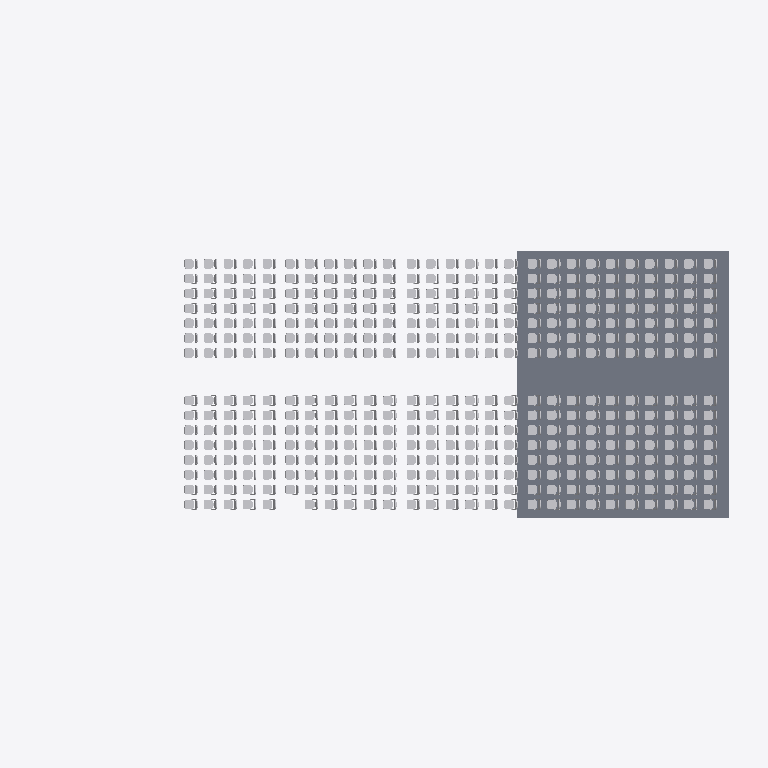
Plan cut of the same IFC building model at storey 'Nivel 4' (level 101.52 m, cut at 102.92 m), seen from above with north up, elements coloured by IFC class: 398 other elements (light grey), 2 slabs (grey). Cut surfaces are drawn darker.
Extent 32.0 m × 13.0 m × 6.5 m (x, y, z). Storeys (7): Nivel 0 at 100.35 m; Nivel 1 at 100.50 m; Nivel 2 at 100.84 m; Nivel 3 at 101.18 m; Nivel 4 at 101.52 m; Nivel 5 at 101.86 m; Nivel 6 at 104.50 m. Elements (619): 404 IfcFurnishingElement, 102 IfcBeam, 64 IfcColumn, 34 IfcSlab, 12 IfcWallStandardCase, 2 IfcStair, 1 IfcRoof.

HEADER;
FILE_DESCRIPTION(('ViewDefinition [CoordinationView_V2.0]','RevitIdentifiers [VersionGUID: 20abfbfe-ded4-412b-86b7-4137d02632a5, NumberOfSaves: 116]','CoordinateReference [CoordinateBase: Coordenadas compartidas, ProjectSite: Interno]'),'2;1');
FILE_NAME('test.ifc','2026-10-31T20:36:01-04:00',(''),(''),'ODA SDAI 24.11','Autodesk Revit 25.0.2.419 (ESP) - IFC 25.0.2.419','');
FILE_SCHEMA(('IFC2X3'));
ENDSEC;
DATA;
#27=IFCPROJECT('0wMkE4hcz9AvA9pAXiopeb',#18,'0001',$,$,'Nombre de proyecto','Estado de proyecto',(#22),#15065);
#63=IFCSITE('0wMkE4hcz9AvA9pAXioped',#18,'Default',$,$,#62,$,$,.ELEMENT.,(40,24,0,5493),(-3,-40,-59,-880065),0.0,$,$);
#32=IFCBUILDING('0wMkE4hcz9AvA9pAXiopea',#18,'',$,$,#30,$,'',.ELEMENT.,$,$,#31);
#35=IFCBUILDINGSTOREY('3Aw$FV5MbAufEo59pkoNgA',#18,'Nivel 0',$,'Nivel:Extremo inicial 8 mm',#34,$,'Nivel 0',.ELEMENT.,0.0);
#39=IFCBUILDINGSTOREY('3kSL0VGKv3gxJCujeqtuJj',#18,'Nivel 1',$,'Nivel:Extremo inicial 8 mm',#38,$,'Nivel 1',.ELEMENT.,0.15000000000000002);
#43=IFCBUILDINGSTOREY('3IjSBCZ7T5dP7PuFUlSRN6',#18,'Nivel 2',$,'Nivel:Extremo inicial 8 mm',#42,$,'Nivel 2',.ELEMENT.,0.4899999999999999);
#47=IFCBUILDINGSTOREY('3gHpc$9Yj019_0zhjdUHPu',#18,'Nivel 3',$,'Nivel:Extremo inicial 8 mm',#46,$,'Nivel 3',.ELEMENT.,0.8299999999999997);
#51=IFCBUILDINGSTOREY('3gHpc$9Yj019_0zhjdUH3b',#18,'Nivel 4',$,'Nivel:Extremo inicial 8 mm',#50,$,'Nivel 4',.ELEMENT.,1.17);
#55=IFCBUILDINGSTOREY('2_p4Klv9DEP8qS_mi$BjC3',#18,'Nivel 5',$,'Nivel:Extremo inicial 8 mm',#54,$,'Nivel 5',.ELEMENT.,1.51);
#59=IFCBUILDINGSTOREY('0YTuIm7z95evvPp_Hq_nWz',#18,'Nivel 6',$,'Nivel:Extremo inicial 8 mm',#58,$,'Nivel 6',.ELEMENT.,4.15);
#157=IFCSLAB('1qtFfzNpPFCeyFqaEG2car',#18,'Suelo:Genérico 150 mm:149641',$,'Suelo:Genérico 150 mm',#147,#156,'149641',.FLOOR.);
#137=IFCSLAB('1qtFfzNpPFCeyFqaEG2cdS',#18,'Suelo:Genérico 150 mm:149600',$,'Suelo:Genérico 150 mm',#127,#136,'149600',.FLOOR.);
#8507=IFCFURNISHINGELEMENT('1ZE0WFeprC$gOVEFb0kHOh',#18,'M_Seating-Auditorium:457 x 610mm:222604',$,'M_Seating-Auditorium:457 x 610mm',#8506,#8503,'222604');
#8571=IFCFURNISHINGELEMENT('1ZE0WFeprC$gOVEFb0kHl$',#18,'M_Seating-Auditorium:457 x 610mm:223320',$,'M_Seating-Auditorium:457 x 610mm',#8570,#8567,'223320');
#8886=IFCFURNISHINGELEMENT('1UQXg8h417yhpwBIuK6uBu',#18,'M_Seating-Auditorium:457 x 610mm:225052',$,'M_Seating-Auditorium:457 x 610mm',#8885,#8882,'225052');
#8895=IFCFURNISHINGELEMENT('1UQXg8h417yhpwBIuK6uBw',#18,'M_Seating-Auditorium:457 x 610mm:225054',$,'M_Seating-Auditorium:457 x 610mm',#8894,#8891,'225054');
#11847=IFCFURNISHINGELEMENT('1RKCszQEr9mu3S7MSiDOBt',#18,'M_Seating-Auditorium:457 x 610mm:247386',$,'M_Seating-Auditorium:457 x 610mm',#11846,#11843,'247386');
#11856=IFCFURNISHINGELEMENT('1RKCszQEr9mu3S7MSiDOBn',#18,'M_Seating-Auditorium:457 x 610mm:247388',$,'M_Seating-Auditorium:457 x 610mm',#11855,#11852,'247388');
#11973=IFCFURNISHINGELEMENT('1RKCszQEr9mu3S7MSiDOq2',#18,'M_Seating-Auditorium:457 x 610mm:248239',$,'M_Seating-Auditorium:457 x 610mm',#11972,#11969,'248239');
#11982=IFCFURNISHINGELEMENT('1RKCszQEr9mu3S7MSiDOqS',#18,'M_Seating-Auditorium:457 x 610mm:248241',$,'M_Seating-Auditorium:457 x 610mm',#11981,#11978,'248241');
#12099=IFCFURNISHINGELEMENT('1RKCszQEr9mu3S7MSiDOru',#18,'M_Seating-Auditorium:457 x 610mm:248277',$,'M_Seating-Auditorium:457 x 610mm',#12098,#12095,'248277');
#12108=IFCFURNISHINGELEMENT('1RKCszQEr9mu3S7MSiDOrw',#18,'M_Seating-Auditorium:457 x 610mm:248279',$,'M_Seating-Auditorium:457 x 610mm',#12107,#12104,'248279');
#12207=IFCFURNISHINGELEMENT('11NzzDDzT2axNAzF_hB9dr',#18,'M_Seating-Auditorium:457 x 610mm:249564',$,'M_Seating-Auditorium:457 x 610mm',#12206,#12203,'249564');
#13431=IFCFURNISHINGELEMENT('1xBA4_kwz0YwUYgMdoy6Rq',#18,'M_Seating-Auditorium:457 x 610mm:252029',$,'M_Seating-Auditorium:457 x 610mm',#13430,#13427,'252029');
#14034=IFCFURNISHINGELEMENT('2Ku3usxIP9fuWI8BhGY3R_',#18,'M_Seating-Auditorium:457 x 610mm:254110',$,'M_Seating-Auditorium:457 x 610mm',#14033,#14030,'254110');
#14115=IFCFURNISHINGELEMENT('30HkiY_RfBLArhq5IJGimi',#18,'M_Seating-Auditorium:457 x 610mm:254937',$,'M_Seating-Auditorium:457 x 610mm',#14114,#14111,'254937');
#14178=IFCFURNISHINGELEMENT('30HkiY_RfBLArhq5IJGimU',#18,'M_Seating-Auditorium:457 x 610mm:254955',$,'M_Seating-Auditorium:457 x 610mm',#14177,#14174,'254955');
#14493=IFCFURNISHINGELEMENT('0ZZi0yGJ5F8xh4euKw3Mcn',#18,'M_Seating-Auditorium:457 x 610mm:255508',$,'M_Seating-Auditorium:457 x 610mm',#14492,#14489,'255508');
#14502=IFCFURNISHINGELEMENT('0ZZi0yGJ5F8xh4euKw3Mcp',#18,'M_Seating-Auditorium:457 x 610mm:255510',$,'M_Seating-Auditorium:457 x 610mm',#14501,#14498,'255510');
#12963=IFCFURNISHINGELEMENT('1xBA4_kwz0YwUYgMdoy6fn',#18,'M_Seating-Auditorium:457 x 610mm:251128',$,'M_Seating-Auditorium:457 x 610mm',#12962,#12959,'251128');
#12972=IFCFURNISHINGELEMENT('1xBA4_kwz0YwUYgMdoy6fp',#18,'M_Seating-Auditorium:457 x 610mm:251130',$,'M_Seating-Auditorium:457 x 610mm',#12971,#12968,'251130');
#13368=IFCFURNISHINGELEMENT('1xBA4_kwz0YwUYgMdoy6RY',#18,'M_Seating-Auditorium:457 x 610mm:252011',$,'M_Seating-Auditorium:457 x 610mm',#13367,#13364,'252011');
#13647=IFCFURNISHINGELEMENT('2Ku3usxIP9fuWI8BhGY0tk',#18,'M_Seating-Auditorium:457 x 610mm:252814',$,'M_Seating-Auditorium:457 x 610mm',#13646,#13643,'252814');
#13656=IFCFURNISHINGELEMENT('2Ku3usxIP9fuWI8BhGY0tm',#18,'M_Seating-Auditorium:457 x 610mm:252816',$,'M_Seating-Auditorium:457 x 610mm',#13655,#13652,'252816');
#13971=IFCFURNISHINGELEMENT('2Ku3usxIP9fuWI8BhGY3Ri',#18,'M_Seating-Auditorium:457 x 610mm:254092',$,'M_Seating-Auditorium:457 x 610mm',#13970,#13967,'254092');
#12621=IFCFURNISHINGELEMENT('11NzzDDzT2axNAzF_hB8Vw',#18,'M_Seating-Auditorium:457 x 610mm:250067',$,'M_Seating-Auditorium:457 x 610mm',#12620,#12617,'250067');
#13287=IFCFURNISHINGELEMENT('1xBA4_kwz0YwUYgMdoy6RO',#18,'M_Seating-Auditorium:457 x 610mm:251985',$,'M_Seating-Auditorium:457 x 610mm',#13286,#13283,'251985');
#13890=IFCFURNISHINGELEMENT('2Ku3usxIP9fuWI8BhGY3Oq',#18,'M_Seating-Auditorium:457 x 610mm:254036',$,'M_Seating-Auditorium:457 x 610mm',#13889,#13886,'254036');
#8535=IFCFURNISHINGELEMENT('1ZE0WFeprC$gOVEFb0kHlt',#18,'M_Seating-Auditorium:457 x 610mm:223312',$,'M_Seating-Auditorium:457 x 610mm',#8534,#8531,'223312');
#8544=IFCFURNISHINGELEMENT('1ZE0WFeprC$gOVEFb0kHlr',#18,'M_Seating-Auditorium:457 x 610mm:223314',$,'M_Seating-Auditorium:457 x 610mm',#8543,#8540,'223314');
#8922=IFCFURNISHINGELEMENT('1UQXg8h417yhpwBIuK6uB0',#18,'M_Seating-Auditorium:457 x 610mm:225060',$,'M_Seating-Auditorium:457 x 610mm',#8921,#8918,'225060');
#11883=IFCFURNISHINGELEMENT('1RKCszQEr9mu3S7MSiDOBF',#18,'M_Seating-Auditorium:457 x 610mm:247394',$,'M_Seating-Auditorium:457 x 610mm',#11882,#11879,'247394');
#12009=IFCFURNISHINGELEMENT('1RKCszQEr9mu3S7MSiDOqQ',#18,'M_Seating-Auditorium:457 x 610mm:248247',$,'M_Seating-Auditorium:457 x 610mm',#12008,#12005,'248247');
#12135=IFCFURNISHINGELEMENT('1RKCszQEr9mu3S7MSiDOrm',#18,'M_Seating-Auditorium:457 x 610mm:248285',$,'M_Seating-Auditorium:457 x 610mm',#12134,#12131,'248285');
#12558=IFCFURNISHINGELEMENT('11NzzDDzT2axNAzF_hB8Ve',#18,'M_Seating-Auditorium:457 x 610mm:250049',$,'M_Seating-Auditorium:457 x 610mm',#12557,#12554,'250049');
#12846=IFCFURNISHINGELEMENT('1xBA4_kwz0YwUYgMdoy6fT',#18,'M_Seating-Auditorium:457 x 610mm:251092',$,'M_Seating-Auditorium:457 x 610mm',#12845,#12842,'251092');
#12837=IFCFURNISHINGELEMENT('1xBA4_kwz0YwUYgMdoy6fR',#18,'M_Seating-Auditorium:457 x 610mm:251090',$,'M_Seating-Auditorium:457 x 610mm',#12836,#12833,'251090');
#13224=IFCFURNISHINGELEMENT('1xBA4_kwz0YwUYgMdoy6Qs',#18,'M_Seating-Auditorium:457 x 610mm:251967',$,'M_Seating-Auditorium:457 x 610mm',#13223,#13220,'251967');
#13521=IFCFURNISHINGELEMENT('2Ku3usxIP9fuWI8BhGY0qw',#18,'M_Seating-Auditorium:457 x 610mm:252762',$,'M_Seating-Auditorium:457 x 610mm',#13520,#13517,'252762');
#13530=IFCFURNISHINGELEMENT('2Ku3usxIP9fuWI8BhGY0qy',#18,'M_Seating-Auditorium:457 x 610mm:252764',$,'M_Seating-Auditorium:457 x 610mm',#13529,#13526,'252764');
#13827=IFCFURNISHINGELEMENT('2Ku3usxIP9fuWI8BhGY3OY',#18,'M_Seating-Auditorium:457 x 610mm:254018',$,'M_Seating-Auditorium:457 x 610mm',#13826,#13823,'254018');
#14529=IFCFURNISHINGELEMENT('0ZZi0yGJ5F8xh4euKw3Mcv',#18,'M_Seating-Auditorium:457 x 610mm:255516',$,'M_Seating-Auditorium:457 x 610mm',#14528,#14525,'255516');
#8868=IFCFURNISHINGELEMENT('1UQXg8h417yhpwBIuK6uG0',#18,'M_Seating-Auditorium:457 x 610mm:223716',$,'M_Seating-Auditorium:457 x 610mm',#8867,#8864,'223716');
#8913=IFCFURNISHINGELEMENT('1UQXg8h417yhpwBIuK6uB6',#18,'M_Seating-Auditorium:457 x 610mm:225058',$,'M_Seating-Auditorium:457 x 610mm',#8912,#8909,'225058');
#11874=IFCFURNISHINGELEMENT('1RKCszQEr9mu3S7MSiDOBD',#18,'M_Seating-Auditorium:457 x 610mm:247392',$,'M_Seating-Auditorium:457 x 610mm',#11873,#11870,'247392');
#11865=IFCFURNISHINGELEMENT('1RKCszQEr9mu3S7MSiDOBp',#18,'M_Seating-Auditorium:457 x 610mm:247390',$,'M_Seating-Auditorium:457 x 610mm',#11864,#11861,'247390');
#11955=IFCFURNISHINGELEMENT('1RKCszQEr9mu3S7MSiDOqA',#18,'M_Seating-Auditorium:457 x 610mm:248231',$,'M_Seating-Auditorium:457 x 610mm',#11954,#11951,'248231');
#12000=IFCFURNISHINGELEMENT('1RKCszQEr9mu3S7MSiDOqO',#18,'M_Seating-Auditorium:457 x 610mm:248245',$,'M_Seating-Auditorium:457 x 610mm',#11999,#11996,'248245');
#12081=IFCFURNISHINGELEMENT('1RKCszQEr9mu3S7MSiDOrW',#18,'M_Seating-Auditorium:457 x 610mm:248269',$,'M_Seating-Auditorium:457 x 610mm',#12080,#12077,'248269');
#12126=IFCFURNISHINGELEMENT('1RKCszQEr9mu3S7MSiDOrs',#18,'M_Seating-Auditorium:457 x 610mm:248283',$,'M_Seating-Auditorium:457 x 610mm',#12125,#12122,'248283');
#12234=IFCFURNISHINGELEMENT('11NzzDDzT2axNAzF_hB8SV',#18,'M_Seating-Auditorium:457 x 610mm:249910',$,'M_Seating-Auditorium:457 x 610mm',#12233,#12230,'249910');
#12243=IFCFURNISHINGELEMENT('11NzzDDzT2axNAzF_hB8SH',#18,'M_Seating-Auditorium:457 x 610mm:249912',$,'M_Seating-Auditorium:457 x 610mm',#12242,#12239,'249912');
#14151=IFCFURNISHINGELEMENT('30HkiY_RfBLArhq5IJGimG',#18,'M_Seating-Auditorium:457 x 610mm:254949',$,'M_Seating-Auditorium:457 x 610mm',#14150,#14147,'254949');
#14142=IFCFURNISHINGELEMENT('30HkiY_RfBLArhq5IJGimM',#18,'M_Seating-Auditorium:457 x 610mm:254947',$,'M_Seating-Auditorium:457 x 610mm',#14141,#14138,'254947');
#14511=IFCFURNISHINGELEMENT('0ZZi0yGJ5F8xh4euKw3Mcz',#18,'M_Seating-Auditorium:457 x 610mm:255512',$,'M_Seating-Auditorium:457 x 610mm',#14510,#14507,'255512');
#14520=IFCFURNISHINGELEMENT('0ZZi0yGJ5F8xh4euKw3Mc$',#18,'M_Seating-Auditorium:457 x 610mm:255514',$,'M_Seating-Auditorium:457 x 610mm',#14519,#14516,'255514');
#8526=IFCFURNISHINGELEMENT('1ZE0WFeprC$gOVEFb0kHlf',#18,'M_Seating-Auditorium:457 x 610mm:223310',$,'M_Seating-Auditorium:457 x 610mm',#8525,#8522,'223310');
#8580=IFCFURNISHINGELEMENT('1ZE0WFeprC$gOVEFb0kHl5',#18,'M_Seating-Auditorium:457 x 610mm:223330',$,'M_Seating-Auditorium:457 x 610mm',#8579,#8576,'223330');
#8652=IFCFURNISHINGELEMENT('1ZE0WFeprC$gOVEFb0kHih',#18,'M_Seating-Auditorium:457 x 610mm:223372',$,'M_Seating-Auditorium:457 x 610mm',#8651,#8648,'223372');
#8715=IFCFURNISHINGELEMENT('1ZE0WFeprC$gOVEFb0kHiv',#18,'M_Seating-Auditorium:457 x 610mm:223390',$,'M_Seating-Auditorium:457 x 610mm',#8714,#8711,'223390');
#8796=IFCFURNISHINGELEMENT('1ZE0WFeprC$gOVEFb0kHiH',#18,'M_Seating-Auditorium:457 x 610mm:223414',$,'M_Seating-Auditorium:457 x 610mm',#8795,#8792,'223414');
#8859=IFCFURNISHINGELEMENT('1ZE0WFeprC$gOVEFb0kHjl',#18,'M_Seating-Auditorium:457 x 610mm:223432',$,'M_Seating-Auditorium:457 x 610mm',#8858,#8855,'223432');
#8958=IFCFURNISHINGELEMENT('1UQXg8h417yhpwBIuK6uAq',#18,'M_Seating-Auditorium:457 x 610mm:225104',$,'M_Seating-Auditorium:457 x 610mm',#8957,#8954,'225104');
#8949=IFCFURNISHINGELEMENT('1UQXg8h417yhpwBIuK6uAg',#18,'M_Seating-Auditorium:457 x 610mm:225102',$,'M_Seating-Auditorium:457 x 610mm',#8948,#8945,'225102');
#9012=IFCFURNISHINGELEMENT('1UQXg8h417yhpwBIuK6uAB',#18,'M_Seating-Auditorium:457 x 610mm:225135',$,'M_Seating-Auditorium:457 x 610mm',#9011,#9008,'225135');
#9021=IFCFURNISHINGELEMENT('1UQXg8h417yhpwBIuK6uAL',#18,'M_Seating-Auditorium:457 x 610mm:225137',$,'M_Seating-Auditorium:457 x 610mm',#9020,#9017,'225137');
#9138=IFCFURNISHINGELEMENT('1UQXg8h417yhpwBIuK6u9n',#18,'M_Seating-Auditorium:457 x 610mm:225173',$,'M_Seating-Auditorium:457 x 610mm',#9137,#9134,'225173');
#9147=IFCFURNISHINGELEMENT('1UQXg8h417yhpwBIuK6u9p',#18,'M_Seating-Auditorium:457 x 610mm:225175',$,'M_Seating-Auditorium:457 x 610mm',#9146,#9143,'225175');
#11838=IFCFURNISHINGELEMENT('1RKCszQEr9mu3S7MSiDO5c',#18,'M_Seating-Auditorium:457 x 610mm:247243',$,'M_Seating-Auditorium:457 x 610mm',#11837,#11834,'247243');
#11829=IFCFURNISHINGELEMENT('1RKCszQEr9mu3S7MSiDO0Z',#18,'M_Seating-Auditorium:457 x 610mm:246926',$,'M_Seating-Auditorium:457 x 610mm',#11828,#11825,'246926');
#11964=IFCFURNISHINGELEMENT('1RKCszQEr9mu3S7MSiDOq4',#18,'M_Seating-Auditorium:457 x 610mm:248233',$,'M_Seating-Auditorium:457 x 610mm',#11963,#11960,'248233');
#11991=IFCFURNISHINGELEMENT('1RKCszQEr9mu3S7MSiDOqU',#18,'M_Seating-Auditorium:457 x 610mm:248243',$,'M_Seating-Auditorium:457 x 610mm',#11990,#11987,'248243');
#12090=IFCFURNISHINGELEMENT('1RKCszQEr9mu3S7MSiDOrY',#18,'M_Seating-Auditorium:457 x 610mm:248271',$,'M_Seating-Auditorium:457 x 610mm',#12089,#12086,'248271');
#12117=IFCFURNISHINGELEMENT('1RKCszQEr9mu3S7MSiDOrq',#18,'M_Seating-Auditorium:457 x 610mm:248281',$,'M_Seating-Auditorium:457 x 610mm',#12116,#12113,'248281');
#12216=IFCFURNISHINGELEMENT('11NzzDDzT2axNAzF_hB9Z2',#18,'M_Seating-Auditorium:457 x 610mm:249835',$,'M_Seating-Auditorium:457 x 610mm',#12215,#12212,'249835');
#12225=IFCFURNISHINGELEMENT('11NzzDDzT2axNAzF_hB8ST',#18,'M_Seating-Auditorium:457 x 610mm:249908',$,'M_Seating-Auditorium:457 x 610mm',#12224,#12221,'249908');
#12342=IFCFURNISHINGELEMENT('11NzzDDzT2axNAzF_hB8Uh',#18,'M_Seating-Auditorium:457 x 610mm:249986',$,'M_Seating-Auditorium:457 x 610mm',#12341,#12338,'249986');
#12405=IFCFURNISHINGELEMENT('11NzzDDzT2axNAzF_hB8Uz',#18,'M_Seating-Auditorium:457 x 610mm:250004',$,'M_Seating-Auditorium:457 x 610mm',#12404,#12401,'250004');
#12486=IFCFURNISHINGELEMENT('11NzzDDzT2axNAzF_hB8U5',#18,'M_Seating-Auditorium:457 x 610mm:250028',$,'M_Seating-Auditorium:457 x 610mm',#12485,#12482,'250028');
#12549=IFCFURNISHINGELEMENT('11NzzDDzT2axNAzF_hB8UN',#18,'M_Seating-Auditorium:457 x 610mm:250046',$,'M_Seating-Auditorium:457 x 610mm',#12548,#12545,'250046');
#12657=IFCFURNISHINGELEMENT('1xBA4_kwz0YwUYgMdoy6e3',#18,'M_Seating-Auditorium:457 x 610mm:251018',$,'M_Seating-Auditorium:457 x 610mm',#12656,#12653,'251018');
#12648=IFCFURNISHINGELEMENT('1xBA4_kwz0YwUYgMdoy6e1',#18,'M_Seating-Auditorium:457 x 610mm:251016',$,'M_Seating-Auditorium:457 x 610mm',#12647,#12644,'251016');
#12774=IFCFURNISHINGELEMENT('1xBA4_kwz0YwUYgMdoy6es',#18,'M_Seating-Auditorium:457 x 610mm:251071',$,'M_Seating-Auditorium:457 x 610mm',#12773,#12770,'251071');
#12783=IFCFURNISHINGELEMENT('1xBA4_kwz0YwUYgMdoy6f8',#18,'M_Seating-Auditorium:457 x 610mm:251073',$,'M_Seating-Auditorium:457 x 610mm',#12782,#12779,'251073');
#12999=IFCFURNISHINGELEMENT('1xBA4_kwz0YwUYgMdoy6k9',#18,'M_Seating-Auditorium:457 x 610mm:251136',$,'M_Seating-Auditorium:457 x 610mm',#12998,#12995,'251136');
#13008=IFCFURNISHINGELEMENT('1xBA4_kwz0YwUYgMdoy6bj',#18,'M_Seating-Auditorium:457 x 610mm:251876',$,'M_Seating-Auditorium:457 x 610mm',#13007,#13004,'251876');
#13071=IFCFURNISHINGELEMENT('1xBA4_kwz0YwUYgMdoy6b$',#18,'M_Seating-Auditorium:457 x 610mm:251894',$,'M_Seating-Auditorium:457 x 610mm',#13070,#13067,'251894');
#13152=IFCFURNISHINGELEMENT('1xBA4_kwz0YwUYgMdoy6QW',#18,'M_Seating-Auditorium:457 x 610mm:251945',$,'M_Seating-Auditorium:457 x 610mm',#13151,#13148,'251945');
#13215=IFCFURNISHINGELEMENT('1xBA4_kwz0YwUYgMdoy6Qo',#18,'M_Seating-Auditorium:457 x 610mm:251963',$,'M_Seating-Auditorium:457 x 610mm',#13214,#13211,'251963');
#13404=IFCFURNISHINGELEMENT('1xBA4_kwz0YwUYgMdoy6R_',#18,'M_Seating-Auditorium:457 x 610mm:252023',$,'M_Seating-Auditorium:457 x 610mm',#13403,#13400,'252023');
#13395=IFCFURNISHINGELEMENT('1xBA4_kwz0YwUYgMdoy6Ry',#18,'M_Seating-Auditorium:457 x 610mm:252021',$,'M_Seating-Auditorium:457 x 610mm',#13394,#13391,'252021');
#13458=IFCFURNISHINGELEMENT('2Ku3usxIP9fuWI8BhGY0rU',#18,'M_Seating-Auditorium:457 x 610mm:252734',$,'M_Seating-Auditorium:457 x 610mm',#13457,#13454,'252734');
#13467=IFCFURNISHINGELEMENT('2Ku3usxIP9fuWI8BhGY0qW',#18,'M_Seating-Auditorium:457 x 610mm:252736',$,'M_Seating-Auditorium:457 x 610mm',#13466,#13463,'252736');
#13683=IFCFURNISHINGELEMENT('2Ku3usxIP9fuWI8BhGY0ts',#18,'M_Seating-Auditorium:457 x 610mm:252822',$,'M_Seating-Auditorium:457 x 610mm',#13682,#13679,'252822');
#13755=IFCFURNISHINGELEMENT('2Ku3usxIP9fuWI8BhGY3Pa',#18,'M_Seating-Auditorium:457 x 610mm:253956',$,'M_Seating-Auditorium:457 x 610mm',#13754,#13751,'253956');
#13818=IFCFURNISHINGELEMENT('2Ku3usxIP9fuWI8BhGY3Ps',#18,'M_Seating-Auditorium:457 x 610mm:253974',$,'M_Seating-Auditorium:457 x 610mm',#13817,#13814,'253974');
#13998=IFCFURNISHINGELEMENT('2Ku3usxIP9fuWI8BhGY3Rs',#18,'M_Seating-Auditorium:457 x 610mm:254102',$,'M_Seating-Auditorium:457 x 610mm',#13997,#13994,'254102');
#14007=IFCFURNISHINGELEMENT('2Ku3usxIP9fuWI8BhGY3Ru',#18,'M_Seating-Auditorium:457 x 610mm:254104',$,'M_Seating-Auditorium:457 x 610mm',#14006,#14003,'254104');
#14124=IFCFURNISHINGELEMENT('30HkiY_RfBLArhq5IJGimk',#18,'M_Seating-Auditorium:457 x 610mm:254939',$,'M_Seating-Auditorium:457 x 610mm',#14123,#14120,'254939');
#14133=IFCFURNISHINGELEMENT('30HkiY_RfBLArhq5IJGimK',#18,'M_Seating-Auditorium:457 x 610mm:254945',$,'M_Seating-Auditorium:457 x 610mm',#14132,#14129,'254945');
#14259=IFCFURNISHINGELEMENT('30HkiY_RfBLArhq5IJGilN',#18,'M_Seating-Auditorium:457 x 610mm:255010',$,'M_Seating-Auditorium:457 x 610mm',#14258,#14255,'255010');
#14322=IFCFURNISHINGELEMENT('30HkiY_RfBLArhq5IJGil1',#18,'M_Seating-Auditorium:457 x 610mm:255028',$,'M_Seating-Auditorium:457 x 610mm',#14321,#14318,'255028');
#14403=IFCFURNISHINGELEMENT('30HkiY_RfBLArhq5IJGikx',#18,'M_Seating-Auditorium:457 x 610mm:255054',$,'M_Seating-Auditorium:457 x 610mm',#14402,#14399,'255054');
#14466=IFCFURNISHINGELEMENT('30HkiY_RfBLArhq5IJGikL',#18,'M_Seating-Auditorium:457 x 610mm:255072',$,'M_Seating-Auditorium:457 x 610mm',#14465,#14462,'255072');
ENDSEC;
